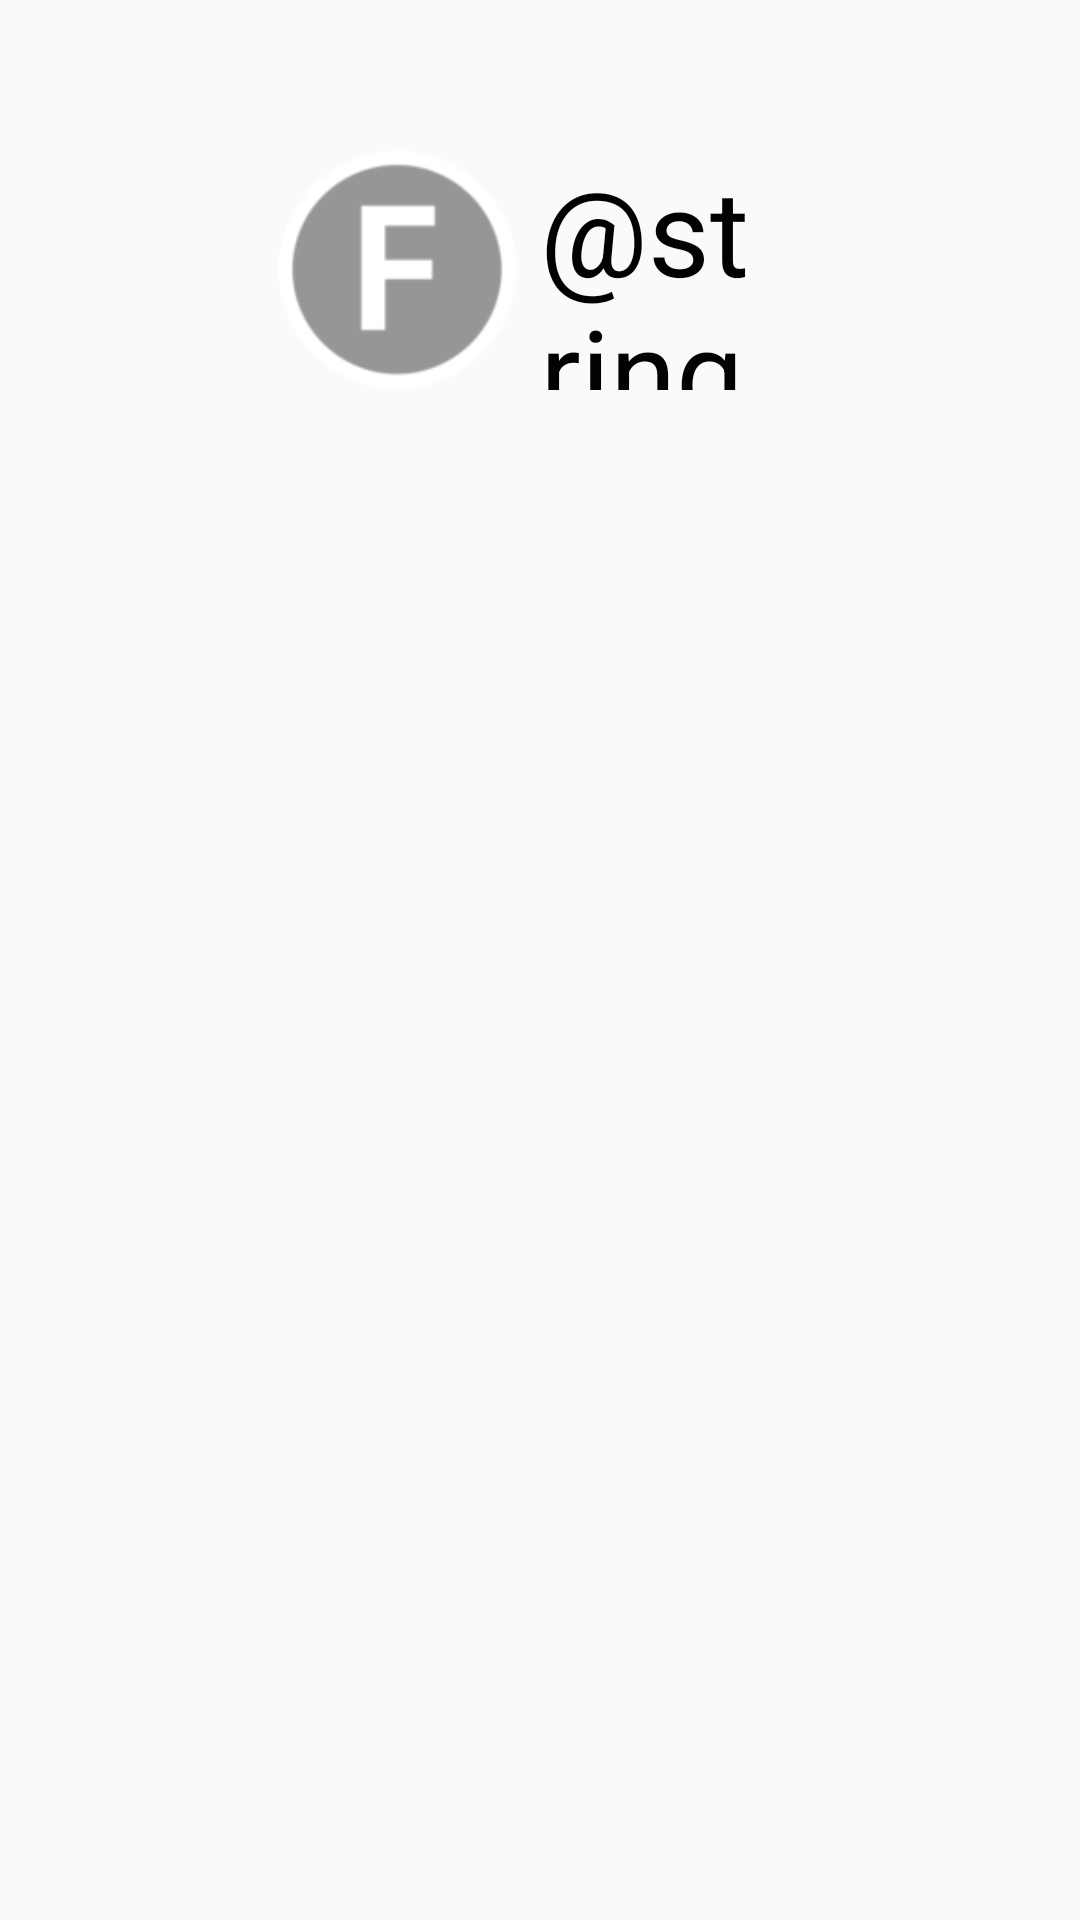

Layout XML and referenced resources for this Android screen:
<!-- AndroidManifest.xml: application theme AppTheme -->
<!-- res/layout/activity_sign.xml -->
<?xml version="1.0" encoding="utf-8"?>
<LinearLayout xmlns:android="http://schemas.android.com/apk/res/android"
    xmlns:app="http://schemas.android.com/apk/res-auto"
    android:orientation="vertical" android:layout_width="match_parent"
    android:layout_height="match_parent">

    <LinearLayout
        android:layout_width="260dp"
        android:layout_height="80dp"
        android:layout_gravity="center"
        android:layout_marginTop="50dp"
        android:orientation="horizontal">

        <ImageView
            android:id="@+id/log_imageview"
            android:layout_width="0dp"
            android:layout_height="match_parent"
            android:layout_weight="0.5"
            android:paddingLeft="35dp"
            app:srcCompat="@drawable/favor" />

        <TextView
            android:layout_width="0dp"
            android:layout_height="match_parent"
            android:layout_weight="0.5"
            android:gravity="center_vertical"
            android:text="@string/logo"
            android:textColor="#020202"
            android:textSize="40dp" />
    </LinearLayout>
</LinearLayout>
<!-- resources referenced by this layout -->
<resources>
  <!-- drawable favor: png bitmap (drawable-xxhdpi, 4974 bytes) -->
  <style name="AppTheme" parent="Theme.AppCompat.Light.DarkActionBar">
          
          <item name="colorPrimary">@color/colorPrimary</item>
          <item name="colorPrimaryDark">@color/colorPrimaryDark</item>
          <item name="colorAccent">@color/colorAccent</item>
          <item name="android:windowTranslucentStatus" tools:ignore="NewApi">true</item>
      </style>
  <!-- not gathered from this repository: default colours our renderer supplied (Android Studio template values) -->
  <color name="colorPrimary">#FF6200EE</color>
  <color name="colorPrimaryDark">#FF3700B3</color>
  <color name="colorAccent">#FF03DAC5</color>
</resources>
